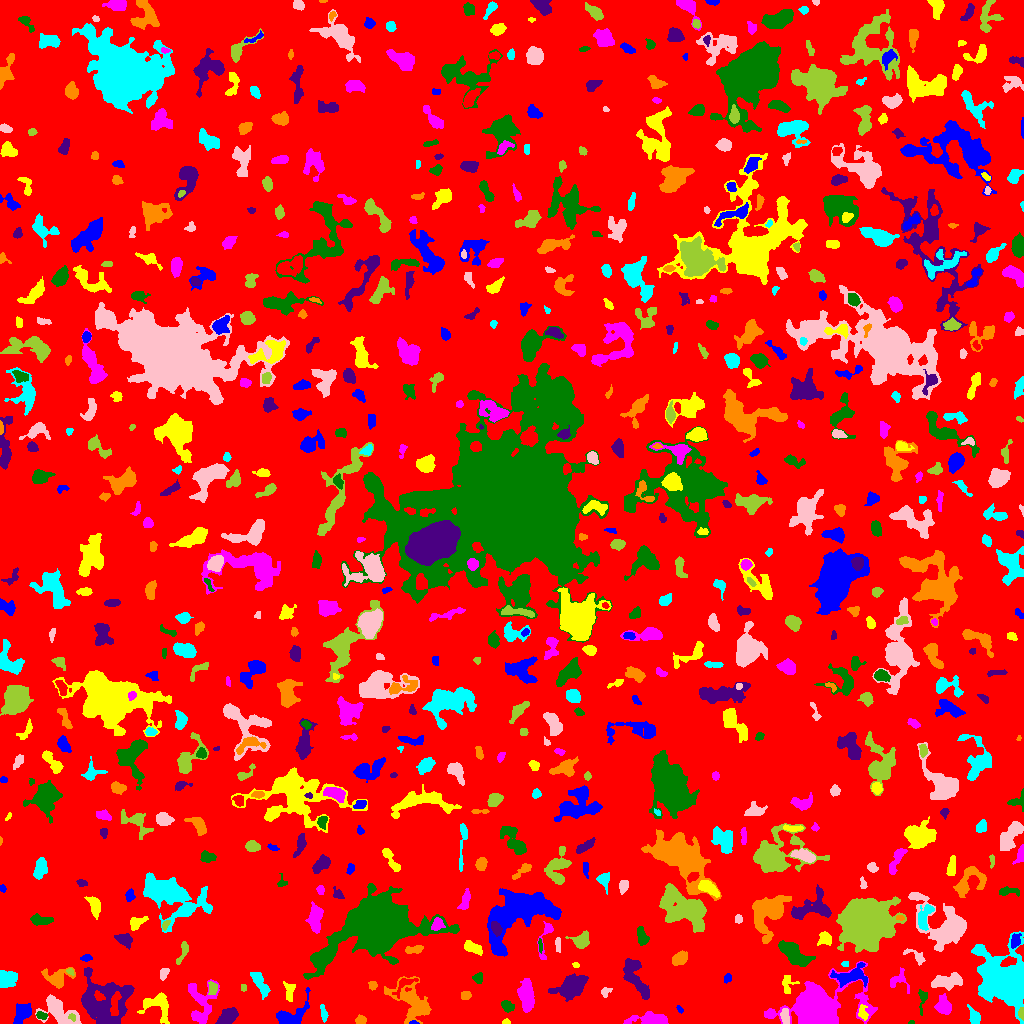

Data behind this chart, as committed beside it:
ID, X, Y, A, B, theta, total_flux, mu_max, mu_median, mu_mean, R_fwhm, R_e, R10, R90, x_start, x_end, y_start, y_end, area, greylevel
0, 511.2, 512.5, 299.1, 295.8, 0.2001, 1598918, 10.0, 2.0, 2.026, 159.4, 234.6, 91.71, 378.4, 0, 1023, 0, 1023, 789237, 2.026
1, 414.3, 0.8367, 2.029, 0.8862, -0.1167, 49.0, 4.0, 2.0, 1.531, 2.326, 1.596, 0.5642, 2.523, 409, 419, 0, 3, 32, 10.53
2, 506.1, 1.13, 1.969, 1.123, 0.01573, 54.0, 3.0, 1.0, 1.317, 2.257, 1.784, 0.5642, 2.877, 502, 510, 0, 5, 41, 8.317
3, 651.5, 4.048, 9.874, 2.862, -0.02497, 1524, 10.0, 4.0, 4.21, 6.979, 5.754, 2.257, 9.271, 623, 668, 0, 12, 362, 8.21
4, 911.4, 0.7778, 1.525, 0.8255, 0.07791, 27.0, 3.0, 1.0, 1.125, 1.596, 1.382, 0.0, 2.185, 908, 914, 0, 3, 24, 8.125
5, 102.7, 21.97, 13.71, 12.44, -0.4797, 4200, 9.0, 3.0, 3.079, 8.387, 11.74, 4.37, 18.41, 81, 134, 0, 56, 1364, 7.079
6, 360.7, 3.34, 2.51, 1.96, 0.2501, 215.0, 5.0, 2.0, 2.416, 3.7, 2.877, 1.128, 4.37, 355, 366, 0, 9, 89, 7.416
7, 974.5, 5.972, 3.747, 2.382, -1.241, 362.0, 5.0, 2.0, 2.291, 4.687, 3.613, 1.493, 5.698, 967, 980, 0, 19, 158, 7.291
8, 59.44, 12.25, 10.95, 5.155, -0.6604, 2396, 11.0, 4.0, 4.309, 7.136, 7.247, 2.764, 11.35, 35, 81, 0, 29, 556, 8.309
9, 72.26, 6.339, 2.097, 1.581, -0.8363, 112.0, 5.0, 2.0, 2.24, 2.394, 2.185, 0.7979, 3.432, 68, 75, 2, 10, 50, 12.24
10, 706.3, 5.833, 6.155, 4.089, 0.4393, 1189, 12.0, 3.0, 3.775, 4.618, 4.787, 1.871, 8.795, 696, 724, 0, 19, 315, 7.775
11, 22.34, 10.34, 5.042, 3.114, 0.9164, 740.0, 7.0, 2.5, 2.643, 5.352, 4.687, 1.871, 7.399, 13, 31, 0, 20, 280, 8.643
12, 157.4, 17.91, 8.435, 6.174, -0.6723, 1387, 8.0, 3.0, 3.383, 7.632, 6.283, 2.523, 9.821, 137, 169, 0, 31, 410, 7.383
13, 816.3, 18.67, 17.4, 9.47, 0.1626, 12603, 24.0, 4.0, 5.797, 10.4, 11.59, 4.297, 21.24, 764, 877, 0, 62, 2174, 9.797
14, 41.61, 7.954, 2.83, 1.703, -0.2219, 152.0, 4.0, 2.0, 1.924, 3.989, 2.764, 0.9772, 4.334, 36, 47, 4, 12, 79, 7.924
15, 228.3, 7.883, 4.49, 3.108, 0.683, 880.0, 8.0, 3.0, 3.284, 5.997, 4.652, 1.784, 7.506, 215, 238, 0, 16, 268, 8.284
16, 412.8, 20.72, 12.22, 7.193, -0.7913, 3018, 13.0, 3.0, 3.68, 5.698, 8.311, 2.932, 13.98, 384, 431, 0, 47, 820, 7.68
17, 323.7, 9.732, 3.833, 1.335, -1.351, 138.0, 4.0, 1.0, 1.394, 3.827, 2.764, 0.9772, 4.297, 320, 328, 1, 19, 99, 8.394
18, 784.7, 6.16, 3.968, 1.63, -1.432, 119.0, 2.0, 1.0, 0.9444, 5.202, 3.038, 1.262, 4.82, 780, 789, 0, 15, 126, 7.944
19, 1022, 9.758, 2.808, 1.349, -1.518, 330.0, 11.0, 5.0, 5.156, 2.877, 2.326, 0.7979, 3.7, 1018, 1023, 3, 16, 64, 14.16
20, 579.9, 11.01, 5.154, 3.591, 0.6407, 1103, 9.0, 3.0, 3.581, 5.89, 5.015, 1.954, 8.117, 570, 592, 0, 22, 308, 8.581
21, 679.3, 14.55, 1.919, 1.174, -0.996, 53.0, 3.0, 1.0, 1.233, 2.185, 1.871, 0.5642, 3.038, 676, 683, 10, 18, 43, 6.233
22, 862.7, 10.31, 3.888, 2.153, -1.353, 223.0, 4.0, 2.0, 1.922, 4.652, 3.338, 1.262, 5.323, 858, 868, 3, 19, 116, 8.922
23, 943.6, 17.5, 4.698, 3.31, -1.315, 898.0, 10.0, 3.0, 3.68, 4.983, 4.72, 1.693, 7.527, 934, 951, 9, 30, 244, 8.68
24, 507.4, 17.28, 3.415, 2.506, -0.5384, 340.0, 5.0, 3.0, 2.656, 4.549, 3.742, 1.382, 5.698, 501, 514, 11, 23, 128, 7.656
25, 571.4, 36.31, 7.076, 4.427, 0.5012, 3122, 17.0, 4.0, 5.346, 6.05, 6.531, 2.523, 11.2, 548, 588, 22, 50, 584, 9.346
26, 465.7, 27.91, 2.263, 1.857, -0.03138, 205.0, 6.0, 2.0, 2.384, 3.385, 2.585, 0.9772, 4.107, 461, 471, 24, 32, 86, 7.384
27, 1008, 41.62, 10.85, 9.036, -0.5195, 33818, 83.0, 7.0, 15.33, 9.253, 9.558, 3.7, 19.08, 971, 1023, 0, 92, 2206, 19.33
28, 605.3, 31.48, 2.723, 2.155, 0.8466, 193.0, 4.0, 2.0, 2.383, 4.514, 2.932, 1.128, 4.442, 601, 612, 26, 36, 81, 6.383
29, 212.4, 35.23, 3.555, 2.303, -1.536, 248.0, 4.0, 2.0, 2.234, 5.441, 3.523, 1.382, 5.293, 208, 217, 29, 42, 111, 10.23
30, 403.9, 39.04, 7.317, 2.934, 0.646, 271.0, 4.0, 1.0, 1.623, 4.886, 3.949, 1.493, 6.457, 392, 418, 25, 45, 167, 8.623
31, 291.2, 7.567, 9.74, 4.784, 0.5901, 2024, 11.0, 5.0, 4.937, 7.136, 6.333, 2.523, 9.966, 276, 310, 0, 36, 410, 8.937
32, 289.8, 32.78, 5.018, 2.344, 1.543, 231.0, 4.0, 1.0, 1.5, 4.583, 3.613, 1.382, 5.89, 283, 295, 22, 42, 154, 6.5
33, 200.5, 19.81, 11.66, 6.866, 1.561, 1917, 10.0, 3.0, 3.363, 6.155, 7.569, 2.706, 11.83, 188, 219, 0, 44, 570, 8.363
34, 922.7, 25.23, 5.861, 2.136, 1.457, 452.0, 8.0, 3.0, 3.559, 4.107, 3.432, 1.262, 5.67, 918, 927, 8, 34, 127, 7.559
35, 109.6, 34.13, 2.384, 1.789, 1.038, 135.0, 4.0, 2.0, 1.776, 3.7, 2.585, 0.9772, 4.146, 105, 114, 28, 38, 76, 9.776
36, 372.6, 37.79, 2.218, 2.019, -1.13, 184.0, 5.0, 3.0, 2.556, 3.478, 2.706, 0.9772, 4.107, 368, 377, 33, 42, 72, 9.556
37, 5.656, 45.27, 4.91, 4.043, 0.5694, 596.0, 6.0, 2.0, 2.144, 5.557, 4.652, 1.784, 7.464, 0, 17, 36, 53, 278, 7.144
38, 947.6, 42.34, 8.389, 3.184, 0.1453, 1367, 10.0, 3.0, 3.725, 6.333, 5.917, 2.326, 9.305, 931, 962, 33, 51, 367, 7.725
39, 243.5, 35.5, 2.291, 0.5, -0.0, 16.0, 1.0, 0.0, 0.3721, 2.257, 1.493, 0.5642, 2.111, 241, 246, 32, 39, 43, 6.372
40, 357.6, 30.87, 10.52, 6.4, 1.007, 1387, 8.0, 3.0, 2.763, 5.323, 7.334, 2.523, 11.24, 340, 380, 16, 49, 502, 6.763
41, 727.8, 45.67, 2.123, 1.685, 1.017, 102.0, 4.0, 1.0, 1.522, 3.141, 2.257, 0.7979, 3.7, 724, 731, 40, 50, 67, 6.522
42, 787.4, 39.02, 5.7, 3.993, 1.527, 128.0, 2.0, 1.0, 0.8101, 5.698, 3.432, 1.382, 5.323, 782, 799, 30, 48, 158, 5.81
43, 526.6, 27.52, 7.283, 3.269, -1.456, 1882, 11.0, 4.0, 4.46, 6.723, 6.18, 2.326, 9.821, 517, 534, 11, 45, 422, 8.46
44, 478.2, 45.43, 2.392, 2.288, -0.5483, 246.0, 6.0, 2.0, 2.536, 3.785, 2.821, 1.128, 4.549, 472, 482, 40, 51, 97, 7.536
45, 637.8, 40.03, 11.06, 3.622, -0.9645, 1069, 6.0, 2.0, 2.686, 7.878, 6.206, 2.523, 9.756, 623, 649, 24, 65, 398, 6.686
46, 57.13, 45.08, 6.273, 4.454, 0.05861, 1236, 11.0, 3.0, 3.723, 4.442, 5.293, 1.954, 8.795, 41, 75, 35, 56, 332, 7.723
47, 259.9, 40.8, 7.036, 2.47, -1.089, 844.0, 9.0, 3.0, 3.246, 4.029, 4.82, 1.693, 7.939, 250, 270, 24, 51, 260, 7.246
48, 163.5, 50.52, 3.06, 1.828, 1.187, 254.0, 6.0, 3.0, 2.674, 3.909, 2.932, 1.128, 4.652, 160, 169, 43, 55, 95, 7.674
49, 70.19, 51.66, 2.231, 1.347, -0.7618, 73.0, 3.0, 2.0, 1.622, 2.821, 2.111, 0.7979, 3.192, 66, 74, 48, 55, 45, 8.622
50, 506.8, 45.04, 4.917, 2.202, 0.9143, 304.0, 3.0, 2.0, 1.924, 5.809, 4.184, 1.784, 6.333, 500, 514, 35, 54, 158, 6.924
51, 852.2, 47.56, 8.916, 4.43, 0.1578, 1149, 8.0, 2.0, 2.789, 6.283, 6.103, 2.326, 9.788, 830, 867, 36, 61, 412, 8.789
52, 575.9, 58.37, 1.676, 1.341, -0.505, 71.0, 4.0, 2.0, 1.868, 2.646, 1.871, 0.5642, 2.985, 572, 579, 56, 61, 38, 7.868
53, 897.4, 42.87, 5.429, 4.931, 0.4594, 549.0, 7.0, 2.0, 2.815, 3.949, 4.297, 1.596, 6.956, 890, 909, 30, 56, 195, 6.815
54, 793.3, 69.83, 8.842, 3.567, -0.7039, 1175, 6.0, 2.0, 2.374, 8.63, 6.794, 2.646, 10.46, 778, 815, 57, 83, 495, 7.374
55, 633.6, 58.86, 3.151, 1.906, -0.1493, 115.0, 2.0, 1.0, 0.9504, 4.886, 2.985, 1.262, 4.478, 625, 639, 53, 63, 121, 7.95
56, 678.2, 64.24, 3.652, 2.51, 0.4914, 576.0, 10.0, 2.0, 3.032, 4.068, 3.7, 1.382, 6.129, 672, 687, 58, 73, 190, 8.032
57, 844.6, 59.5, 1.452, 1.118, 0.0, 32.0, 2.0, 1.0, 0.7619, 2.764, 1.493, 0.5642, 2.523, 841, 848, 57, 62, 42, 6.762
58, 916.1, 67.16, 6.573, 2.39, -0.5548, 219.0, 4.0, 1.0, 1.49, 4.652, 3.785, 1.382, 5.917, 903, 925, 58, 75, 147, 6.49
59, 182.8, 71.51, 6.97, 1.983, 1.188, 269.0, 4.0, 2.0, 1.894, 4.951, 3.7, 1.493, 6.024, 176, 188, 59, 82, 142, 7.894
... 710 more rows
